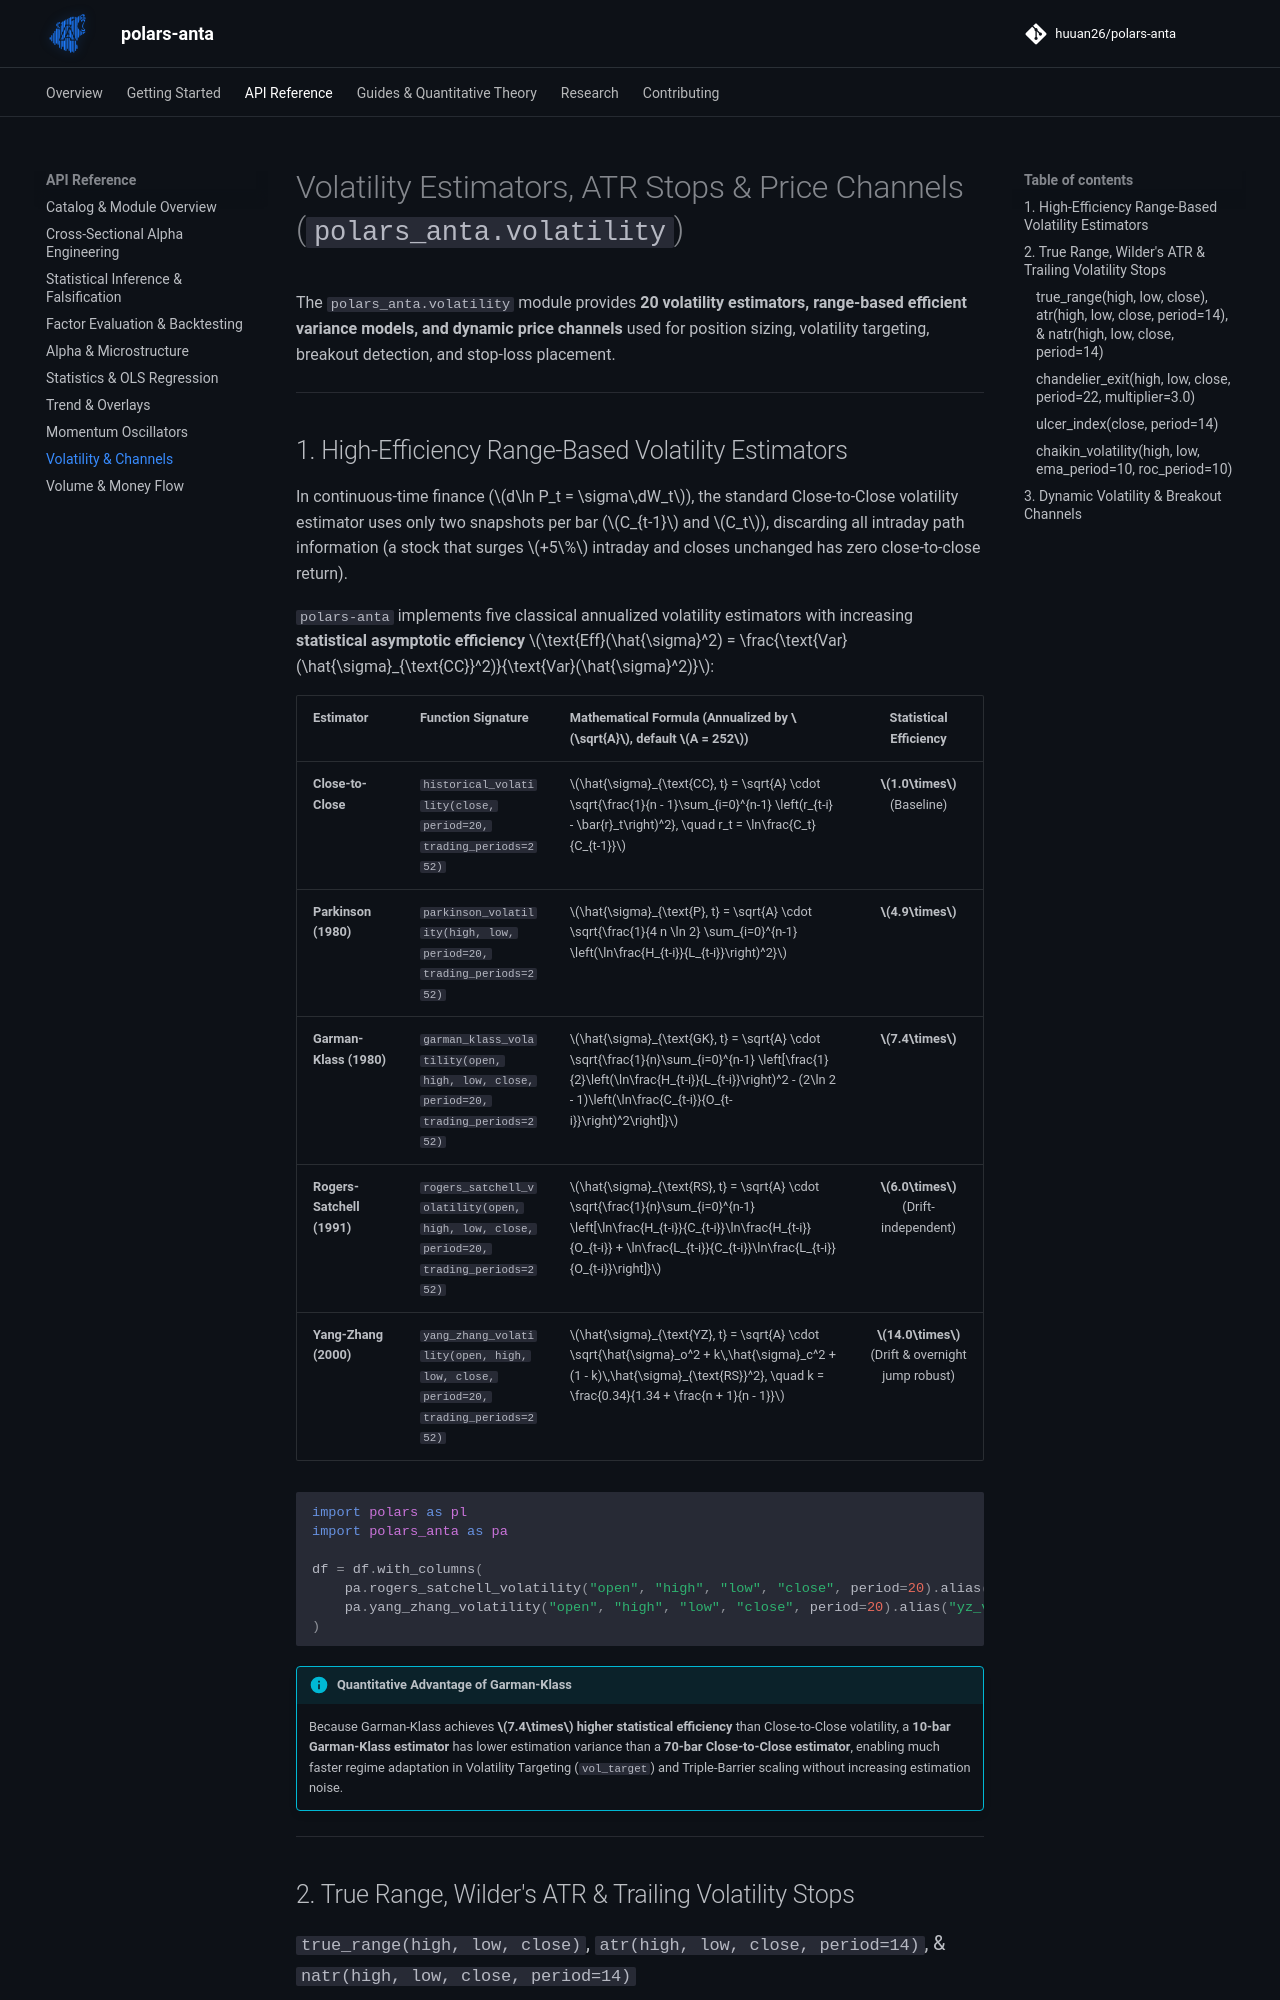

repository: huuan26/polars-anta · page: indicators/volatility/index.html · generator: mkdocs

# Volatility Estimators, ATR Stops & Price Channels (`polars_anta.volatility`)

The `polars_anta.volatility` module provides **20 volatility estimators, range-based efficient variance models, and dynamic price channels** used for position sizing, volatility targeting, breakout detection, and stop-loss placement.

---

## 1. High-Efficiency Range-Based Volatility Estimators

In continuous-time finance ($d\ln P_t = \sigma\,dW_t$), the standard Close-to-Close volatility estimator uses only two snapshots per bar ($C_{t-1}$ and $C_t$), discarding all intraday path information (a stock that surges $+5\%$ intraday and closes unchanged has zero close-to-close return).

`polars-anta` implements five classical annualized volatility estimators with increasing **statistical asymptotic efficiency** $\text{Eff}(\hat{\sigma}^2) = \frac{\text{Var}(\hat{\sigma}_{\text{CC}}^2)}{\text{Var}(\hat{\sigma}^2)}$:

| Estimator | Function Signature | Mathematical Formula (Annualized by $\sqrt{A}$, default $A = 252$) | Statistical Efficiency |
| :--- | :--- | :--- | :---: |
| **Close-to-Close** | `historical_volatility(close, period=20, trading_periods=252)` | $\hat{\sigma}_{\text{CC}, t} = \sqrt{A} \cdot \sqrt{\frac{1}{n - 1}\sum_{i=0}^{n-1} \left(r_{t-i} - \bar{r}_t\right)^2}, \quad r_t = \ln\frac{C_t}{C_{t-1}}$ | **$1.0\times$** (Baseline) |
| **Parkinson (1980)** | `parkinson_volatility(high, low, period=20, trading_periods=252)` | $\hat{\sigma}_{\text{P}, t} = \sqrt{A} \cdot \sqrt{\frac{1}{4 n \ln 2} \sum_{i=0}^{n-1} \left(\ln\frac{H_{t-i}}{L_{t-i}}\right)^2}$ | **$4.9\times$** |
| **Garman-Klass (1980)** | `garman_klass_volatility(open, high, low, close, period=20, trading_periods=252)` | $\hat{\sigma}_{\text{GK}, t} = \sqrt{A} \cdot \sqrt{\frac{1}{n}\sum_{i=0}^{n-1} \left[\frac{1}{2}\left(\ln\frac{H_{t-i}}{L_{t-i}}\right)^2 - (2\ln 2 - 1)\left(\ln\frac{C_{t-i}}{O_{t-i}}\right)^2\right]}$ | **$7.4\times$** |
| **Rogers-Satchell (1991)** | `rogers_satchell_volatility(open, high, low, close, period=20, trading_periods=252)` | $\hat{\sigma}_{\text{RS}, t} = \sqrt{A} \cdot \sqrt{\frac{1}{n}\sum_{i=0}^{n-1} \left[\ln\frac{H_{t-i}}{C_{t-i}}\ln\frac{H_{t-i}}{O_{t-i}} + \ln\frac{L_{t-i}}{C_{t-i}}\ln\frac{L_{t-i}}{O_{t-i}}\right]}$ | **$6.0\times$** (Drift-independent) |
| **Yang-Zhang (2000)** | `yang_zhang_volatility(open, high, low, close, period=20, trading_periods=252)` | $\hat{\sigma}_{\text{YZ}, t} = \sqrt{A} \cdot \sqrt{\hat{\sigma}_o^2 + k\,\hat{\sigma}_c^2 + (1 - k)\,\hat{\sigma}_{\text{RS}}^2}, \quad k = \frac{0.34}{1.34 + \frac{n + 1}{n - 1}}$ | **$14.0\times$** (Drift & overnight jump robust) |

```python
import polars as pl
import polars_anta as pa

df = df.with_columns(
    pa.rogers_satchell_volatility("open", "high", "low", "close", period=20).alias("rs_vol_20"),
    pa.yang_zhang_volatility("open", "high", "low", "close", period=20).alias("yz_vol_20"),
)
```

!!! info "Quantitative Advantage of Garman-Klass"
    Because Garman-Klass achieves **$7.4\times$ higher statistical efficiency** than Close-to-Close volatility, a **10-bar Garman-Klass estimator** has lower estimation variance than a **70-bar Close-to-Close estimator**, enabling much faster regime adaptation in Volatility Targeting (`vol_target`) and Triple-Barrier scaling without increasing estimation noise.

---

## 2. True Range, Wilder's ATR & Trailing Volatility Stops
